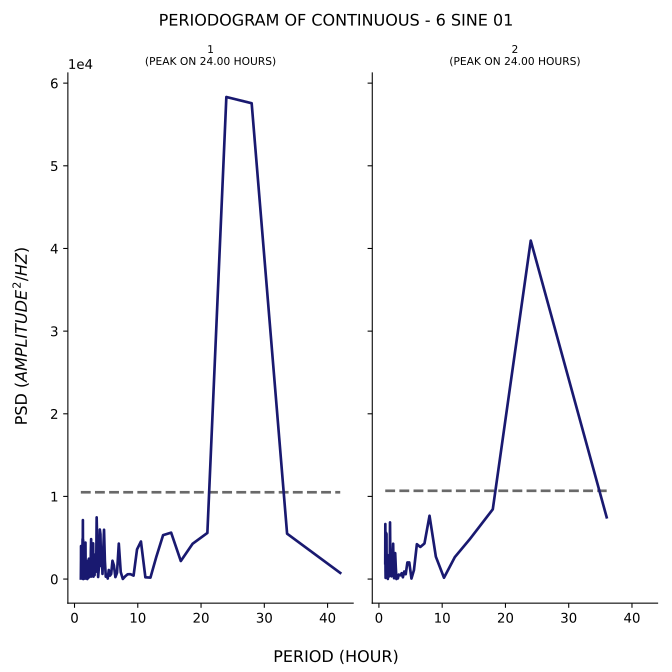

Data behind this chart, as committed beside it:
test, period, psd
1, 42.0, 747.3
1, 33.6, 5494
1, 28.0, 57569
1, 24.0, 58324
1, 21.0, 5583
1, 18.67, 4276
1, 16.8, 2185
1, 15.27, 5619
1, 14.0, 5315
1, 12.92, 2673
1, 12.0, 178.6
1, 11.2, 215.9
1, 10.5, 4549
1, 9.882, 3594
1, 9.333, 418.8
1, 8.842, 592.3
1, 8.4, 584.9
1, 8.0, 325.7
1, 7.636, 15.7
1, 7.304, 851
1, 7.0, 4294
1, 6.72, 768
1, 6.462, 238.5
1, 6.222, 1662
1, 6.0, 2220
1, 5.793, 616.2
1, 5.6, 415.6
1, 5.419, 1102
1, 5.25, 66.34
1, 5.091, 541.4
1, 4.941, 293.5
1, 4.8, 2202
1, 4.667, 5968
1, 4.541, 3520
1, 4.421, 625.6
1, 4.308, 3627
1, 4.2, 1592
1, 4.098, 5419
1, 4.0, 5995
1, 3.907, 1677
1, 3.818, 1096
1, 3.733, 252.2
1, 3.652, 2256
1, 3.574, 5018
1, 3.5, 7467
1, 3.429, 1402
1, 3.36, 889.1
1, 3.294, 2972
1, 3.231, 2347
1, 3.17, 482.4
1, 3.111, 1551
1, 3.055, 2360
1, 3.0, 295.7
1, 2.947, 4323
1, 2.897, 1994
1, 2.847, 431.3
1, 2.8, 2609
1, 2.754, 1708
1, 2.71, 329.1
1, 2.667, 303.7
... 176 more rows
